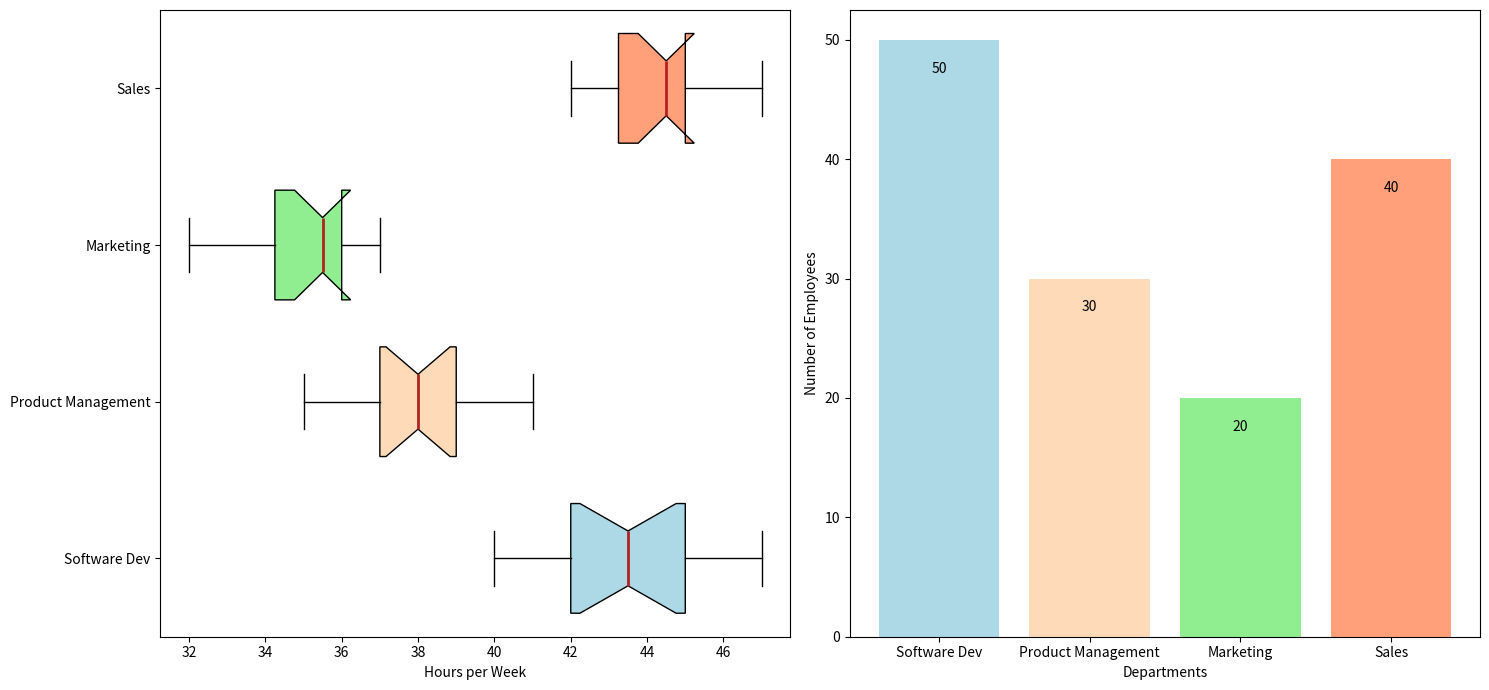

The matplotlib source for this figure:
import matplotlib.pyplot as plt
import numpy as np

departments = ['Software Dev', 'Product Management', 'Marketing', 'Sales']
software_dev_hours = [40, 42, 43, 45, 45, 44, 46, 47, 42, 43, 41, 40, 45, 46]
product_mgmt_hours = [38, 39, 41, 35, 36, 37, 39, 40, 41, 38, 37, 36, 38, 39]
marketing_hours = [35, 36, 37, 32, 34, 35, 36, 37, 33, 34, 35, 36, 37, 36]
sales_hours = [43, 45, 44, 42, 43, 44, 45, 46, 47, 46, 45, 44, 43, 45]

working_hours_data = [software_dev_hours, product_mgmt_hours, marketing_hours, sales_hours]

fig, (ax1, ax2) = plt.subplots(ncols=2, figsize=(15, 7))

box1 = ax1.boxplot(working_hours_data, vert=False, patch_artist=True, labels=departments, notch=True, widths=0.7)
colors = ['lightblue', 'peachpuff', 'lightgreen', 'lightsalmon']
for patch, color in zip(box1['boxes'], colors):
    patch.set_facecolor(color)
for median in box1['medians']:
    median.set(color='firebrick', linewidth=2)

ax1.set_xlabel('Hours per Week')

num_employees = [50, 30, 20, 40]

ax2.bar(departments, num_employees, color=colors)
ax2.set_xlabel('Departments')
ax2.set_ylabel('Number of Employees')

for bar, height in zip(ax2.patches, num_employees):
    ax2.text(bar.get_x() + bar.get_width() / 2, height - 3, str(int(height)), ha='center', va='bottom', color='black')

plt.tight_layout()
plt.show()
